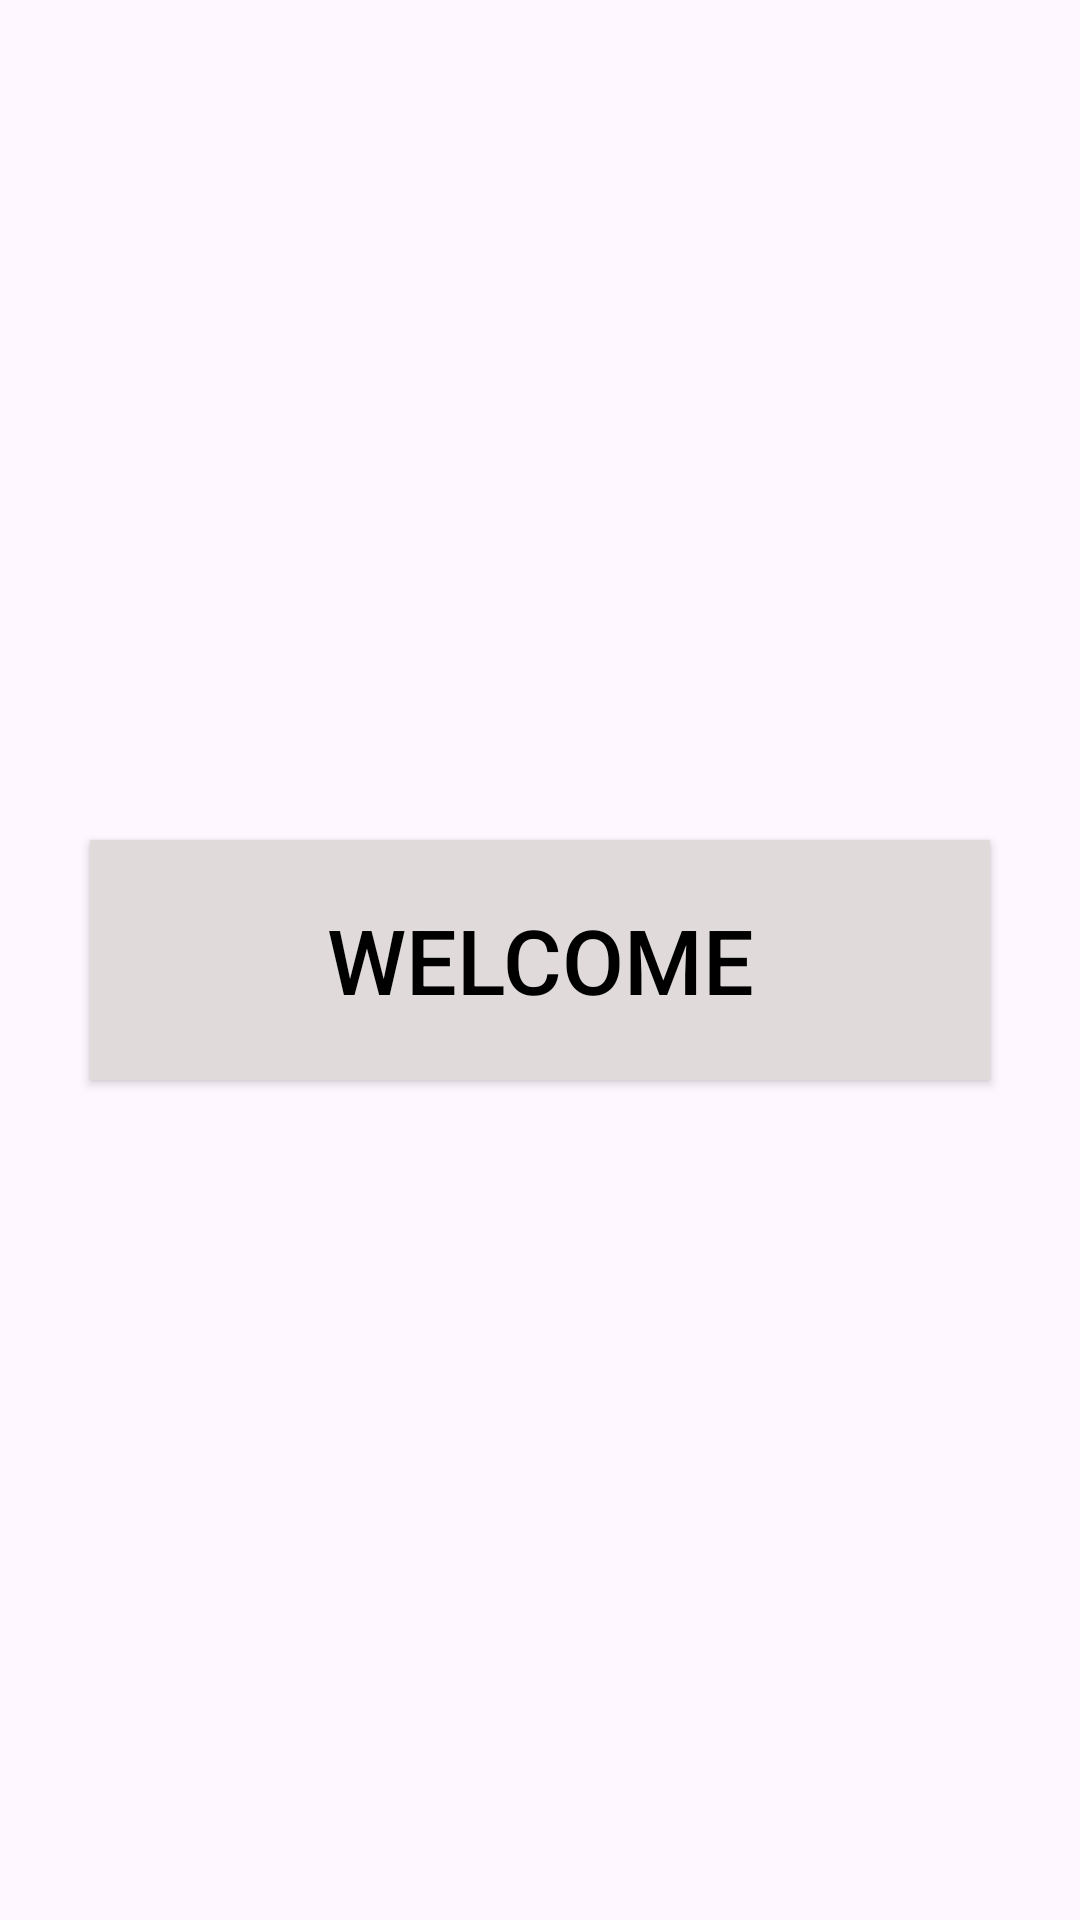

Write the Android layout XML for this screen, with the resource values it uses.
<!-- AndroidManifest.xml: application theme Theme.Myapp11 -->
<!-- res/layout/welcome.xml -->
<?xml version="1.0" encoding="utf-8"?>
<LinearLayout xmlns:android="http://schemas.android.com/apk/res/android"
    xmlns:app="http://schemas.android.com/apk/res-auto"
    xmlns:tools="http://schemas.android.com/tools"
    android:layout_width="match_parent"
    android:layout_height="match_parent"
    tools:context=".Welcome"
    android:gravity="center"
    android:orientation="vertical">


    <Button
        android:id="@+id/button"
        android:layout_width="300dp"
        android:layout_height="80dp"
        android:background="#E1DADA"

        android:textSize="30dp"
        android:text="Welcome"
        android:textColor="@color/black"/>

</LinearLayout>
<!-- resources referenced by this layout -->
<resources>
  <style name="Theme.Myapp11" parent="Base.Theme.Myapp11" />
  <style name="Base.Theme.Myapp11" parent="Theme.Material3.DayNight.NoActionBar">
          
          
      </style>
  <!-- not gathered from this repository: default colours our renderer supplied (Android Studio template values) -->
  <color name="black">#FF000000</color>
</resources>
